Labelled photos from "balanced_dataset", an image-classification folder in kill136/visiondectect. The possible labels are: ink accumulation, ink break, normal.

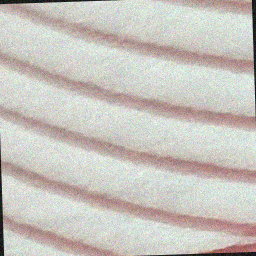
Label: ink break

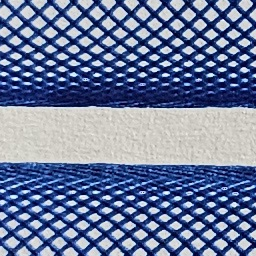
Label: normal

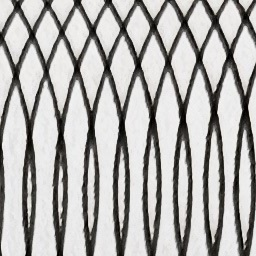
Label: normal

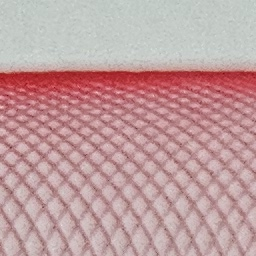
Label: normal

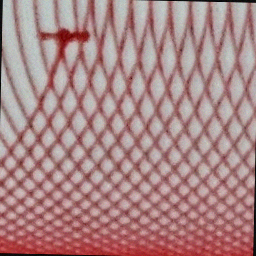
Label: ink accumulation

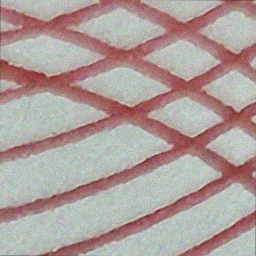
Label: ink break
